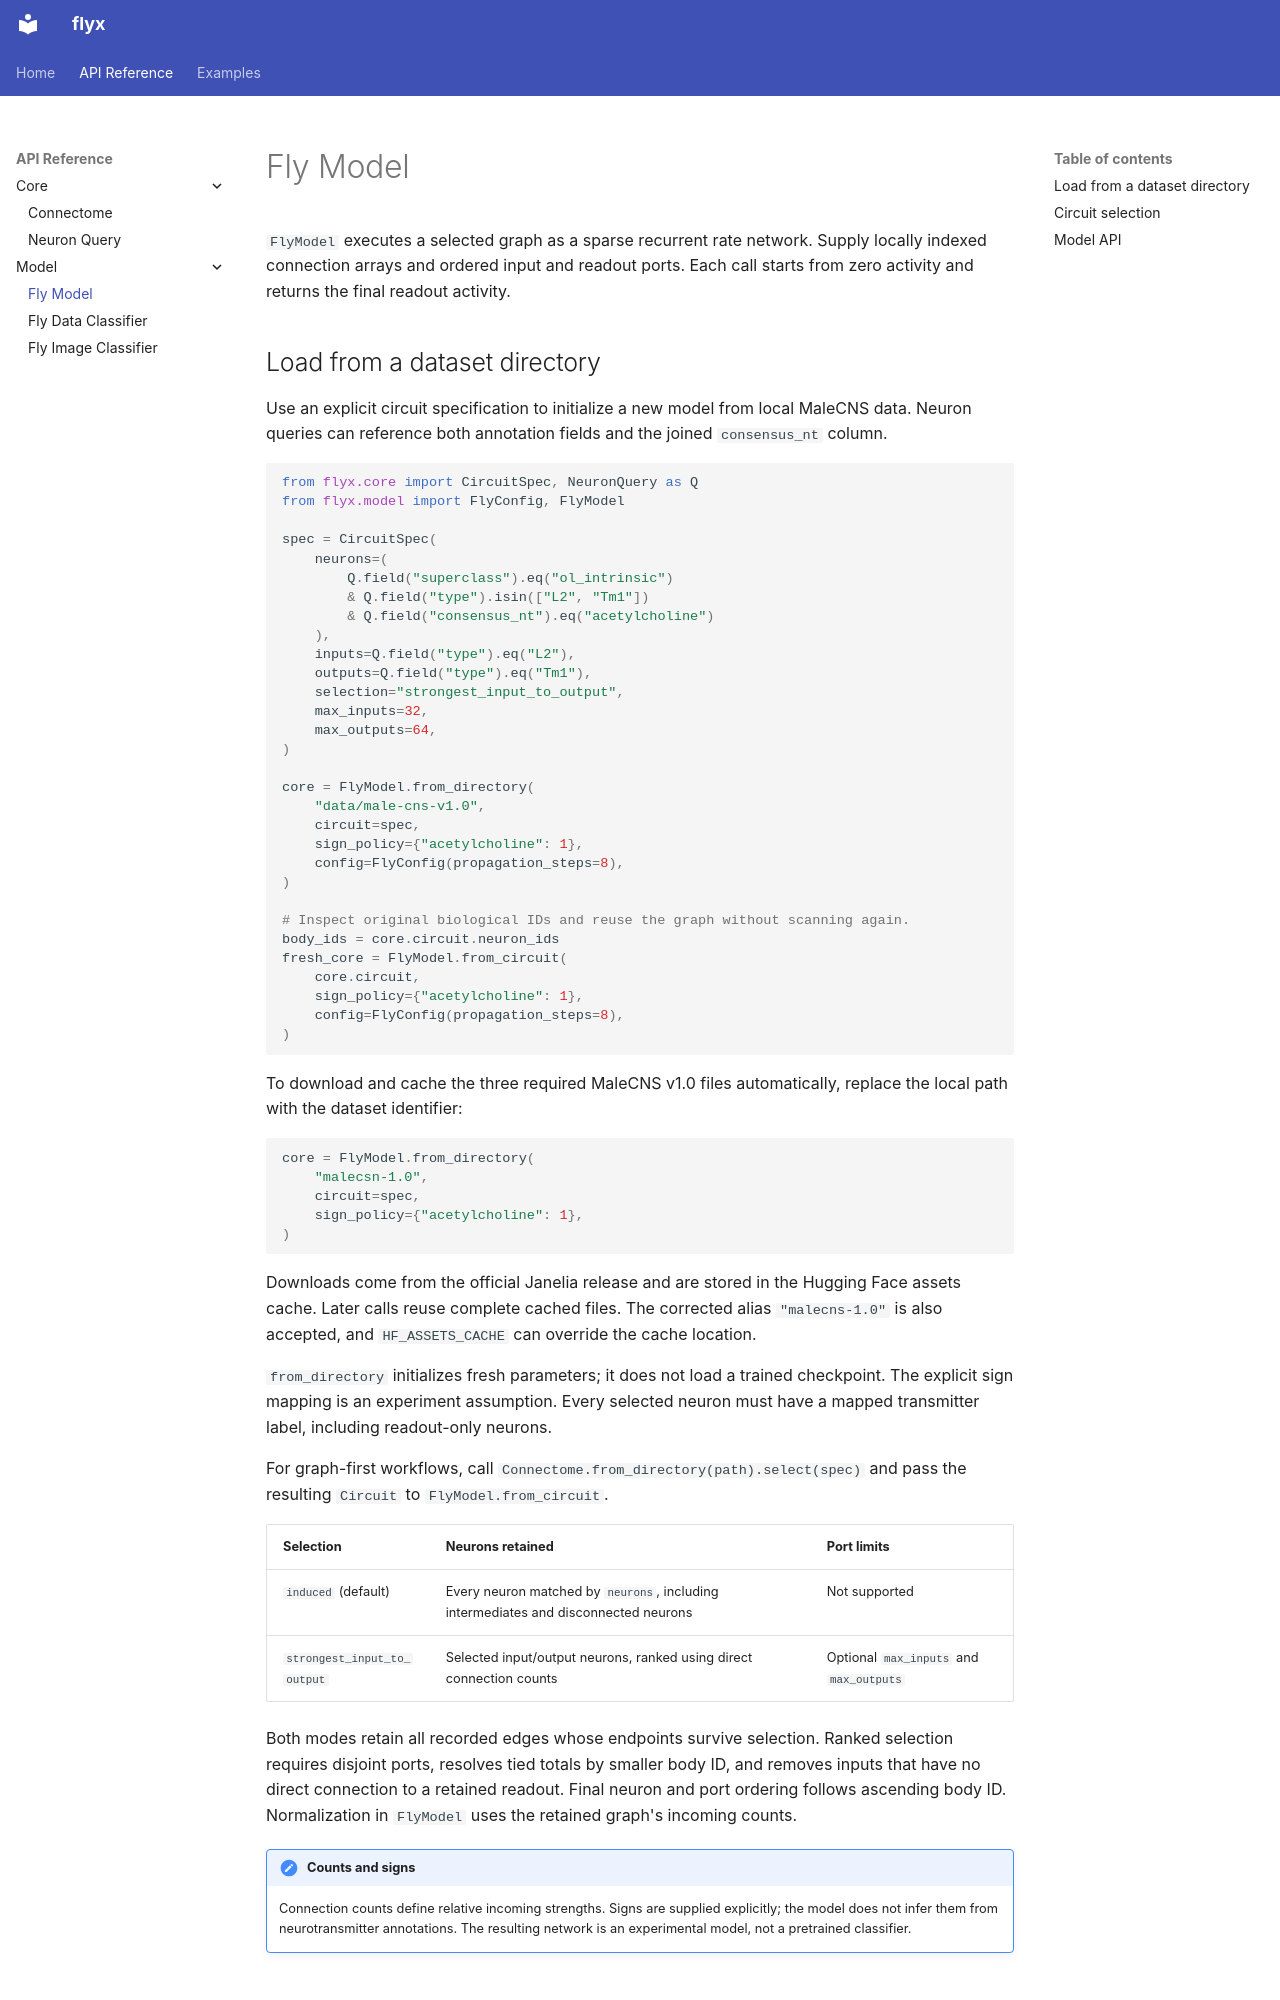

repository: soumik12345/flyx · page: api_reference/fly_model/index.html · generator: mkdocs

# Fly Model

`FlyModel` executes a selected graph as a sparse recurrent rate network.
Supply locally indexed connection arrays and ordered input and readout ports.
Each call starts from zero activity and returns the final readout activity.
